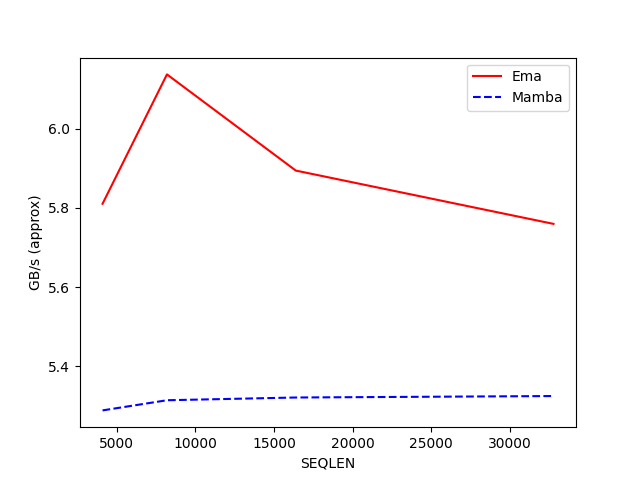

The file beside this chart, header and first rows:
SEQLEN, Ema, Mamba
4096, 5.811, 5.288
8192, 6.138, 5.314
16384, 5.895, 5.321
32768, 5.76, 5.325
